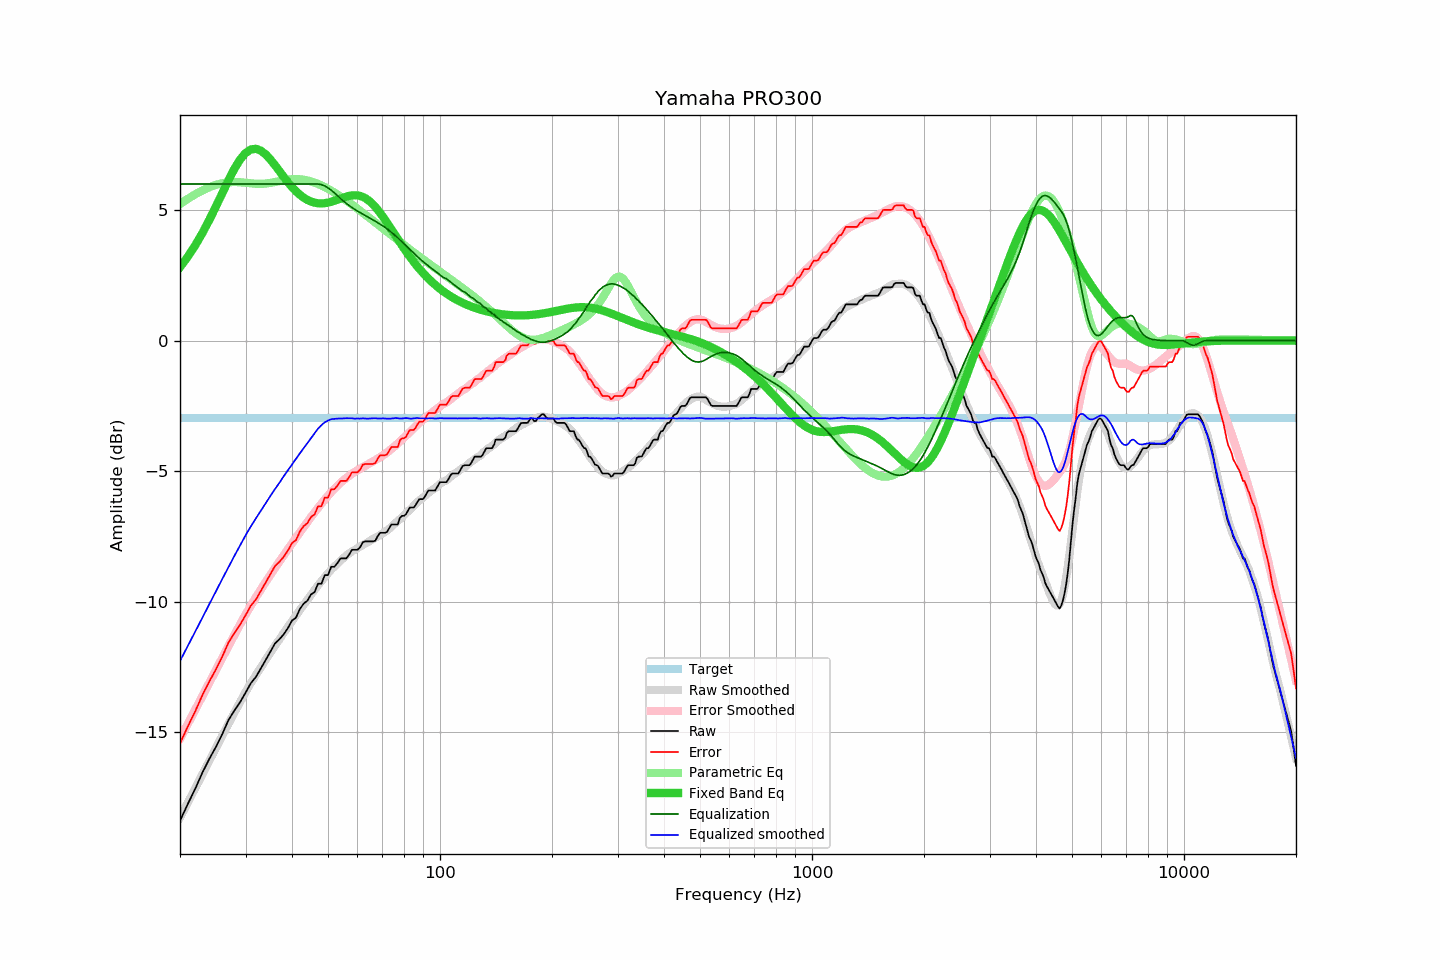

The data file committed next to this chart (first rows):
frequency, raw, error, smoothed, error_smoothed, equalization, parametric_eq, equalized_raw, equalized_smoothed, target
20, -18.39, -15.42, -18.27, -15.24, 6.00, 2.82, -12.39, -12.27, -2.97
21, -17.74, -14.77, -17.69, -14.67, 6.00, 3.22, -11.74, -11.69, -2.97
22, -17.15, -14.18, -17.13, -14.12, 6.00, 3.66, -11.15, -11.13, -2.97
23, -16.53, -13.56, -16.59, -13.60, 6.00, 4.13, -10.53, -10.59, -2.97
24, -16.01, -13.04, -16.08, -13.09, 6.00, 4.63, -10.01, -10.08, -2.97
25, -15.55, -12.58, -15.59, -12.60, 6.00, 5.15, -9.55, -9.59, -2.97
26, -15.06, -12.09, -15.12, -12.14, 6.00, 5.66, -9.06, -9.12, -2.97
27, -14.53, -11.56, -14.67, -11.69, 6.00, 6.15, -8.53, -8.67, -2.97
28, -14.17, -11.20, -14.25, -11.27, 6.00, 6.58, -8.17, -8.25, -2.97
29, -13.85, -10.88, -13.84, -10.87, 6.00, 6.93, -7.85, -7.84, -2.97
30, -13.49, -10.52, -13.46, -10.49, 6.00, 7.19, -7.49, -7.46, -2.97
31, -13.12, -10.15, -13.12, -10.15, 6.00, 7.32, -7.12, -7.12, -2.97
32, -12.88, -9.91, -12.80, -9.83, 6.00, 7.35, -6.88, -6.80, -2.97
33, -12.55, -9.58, -12.51, -9.53, 6.00, 7.28, -6.55, -6.51, -2.97
34, -12.23, -9.26, -12.22, -9.24, 6.00, 7.13, -6.23, -6.22, -2.97
35, -11.91, -8.94, -11.95, -8.97, 6.00, 6.94, -5.91, -5.95, -2.97
36, -11.60, -8.63, -11.69, -8.71, 6.00, 6.72, -5.60, -5.69, -2.97
37, -11.44, -8.47, -11.44, -8.46, 6.00, 6.49, -5.44, -5.44, -2.97
38, -11.25, -8.28, -11.19, -8.22, 6.00, 6.27, -5.25, -5.19, -2.97
39, -11.01, -8.04, -10.96, -7.99, 6.00, 6.07, -5.01, -4.96, -2.97
40, -10.72, -7.75, -10.74, -7.77, 6.00, 5.88, -4.72, -4.74, -2.97
41, -10.61, -7.64, -10.53, -7.55, 6.00, 5.72, -4.61, -4.53, -2.97
42, -10.28, -7.31, -10.32, -7.34, 6.00, 5.59, -4.28, -4.32, -2.97
43, -10.07, -7.10, -10.12, -7.14, 6.00, 5.48, -4.07, -4.12, -2.97
44, -9.96, -6.99, -9.93, -6.94, 6.00, 5.39, -3.96, -3.93, -2.97
45, -9.72, -6.75, -9.74, -6.76, 6.00, 5.33, -3.72, -3.74, -2.97
46, -9.63, -6.66, -9.55, -6.58, 6.00, 5.28, -3.63, -3.55, -2.97
47, -9.31, -6.34, -9.37, -6.40, 6.00, 5.26, -3.31, -3.37, -2.97
48, -9.31, -6.34, -9.21, -6.24, 5.98, 5.26, -3.33, -3.23, -2.97
49, -8.98, -6.01, -9.06, -6.08, 5.93, 5.27, -3.05, -3.13, -2.97
50, -8.98, -6.01, -8.91, -5.94, 5.85, 5.29, -3.13, -3.06, -2.97
51, -8.66, -5.69, -8.77, -5.80, 5.76, 5.32, -2.90, -3.01, -2.97
52, -8.66, -5.69, -8.66, -5.68, 5.66, 5.36, -3.00, -2.99, -2.97
53, -8.52, -5.55, -8.54, -5.56, 5.56, 5.40, -2.96, -2.98, -2.97
54, -8.34, -5.37, -8.43, -5.45, 5.45, 5.44, -2.89, -2.98, -2.97
55, -8.34, -5.37, -8.33, -5.35, 5.35, 5.48, -2.99, -2.98, -2.97
56, -8.34, -5.37, -8.23, -5.26, 5.26, 5.52, -3.08, -2.97, -2.97
57, -8.19, -5.22, -8.14, -5.17, 5.17, 5.54, -3.02, -2.97, -2.97
58, -8.01, -5.04, -8.07, -5.10, 5.10, 5.56, -2.91, -2.97, -2.97
59, -8.01, -5.04, -8.01, -5.03, 5.03, 5.57, -2.98, -2.99, -2.97
60, -8.01, -5.04, -7.95, -4.96, 4.96, 5.56, -3.05, -2.98, -2.97
61, -7.91, -4.94, -7.89, -4.90, 4.90, 5.54, -3.01, -2.99, -2.97
62, -7.72, -4.75, -7.82, -4.85, 4.85, 5.51, -2.87, -2.97, -2.97
63, -7.69, -4.72, -7.77, -4.79, 4.79, 5.46, -2.90, -2.98, -2.97
64, -7.69, -4.72, -7.72, -4.73, 4.73, 5.39, -2.96, -2.99, -2.97
65, -7.69, -4.72, -7.66, -4.68, 4.68, 5.31, -3.01, -2.98, -2.97
66, -7.69, -4.72, -7.60, -4.63, 4.63, 5.22, -3.06, -2.97, -2.97
67, -7.66, -4.69, -7.54, -4.57, 4.57, 5.12, -3.09, -2.97, -2.97
68, -7.49, -4.52, -7.50, -4.52, 4.52, 5.01, -2.97, -2.98, -2.97
69, -7.36, -4.39, -7.44, -4.46, 4.46, 4.90, -2.90, -2.98, -2.97
70, -7.36, -4.39, -7.38, -4.41, 4.41, 4.78, -2.95, -2.98, -2.97
71, -7.36, -4.39, -7.33, -4.35, 4.35, 4.65, -3.01, -2.98, -2.97
72, -7.33, -4.36, -7.27, -4.29, 4.29, 4.52, -3.04, -2.99, -2.97
73, -7.18, -4.21, -7.21, -4.22, 4.22, 4.39, -2.96, -2.99, -2.97
74, -7.04, -4.07, -7.13, -4.15, 4.15, 4.27, -2.89, -2.98, -2.97
75, -7.04, -4.07, -7.05, -4.08, 4.08, 4.14, -2.96, -2.97, -2.97
76, -7.04, -4.07, -6.97, -4.01, 4.01, 4.01, -3.03, -2.96, -2.97
77, -7.04, -4.07, -6.91, -3.94, 3.94, 3.89, -3.10, -2.97, -2.97
78, -6.79, -3.82, -6.85, -3.86, 3.86, 3.77, -2.93, -2.98, -2.97
79, -6.71, -3.74, -6.77, -3.79, 3.79, 3.65, -2.92, -2.98, -2.97
... 553 more rows
